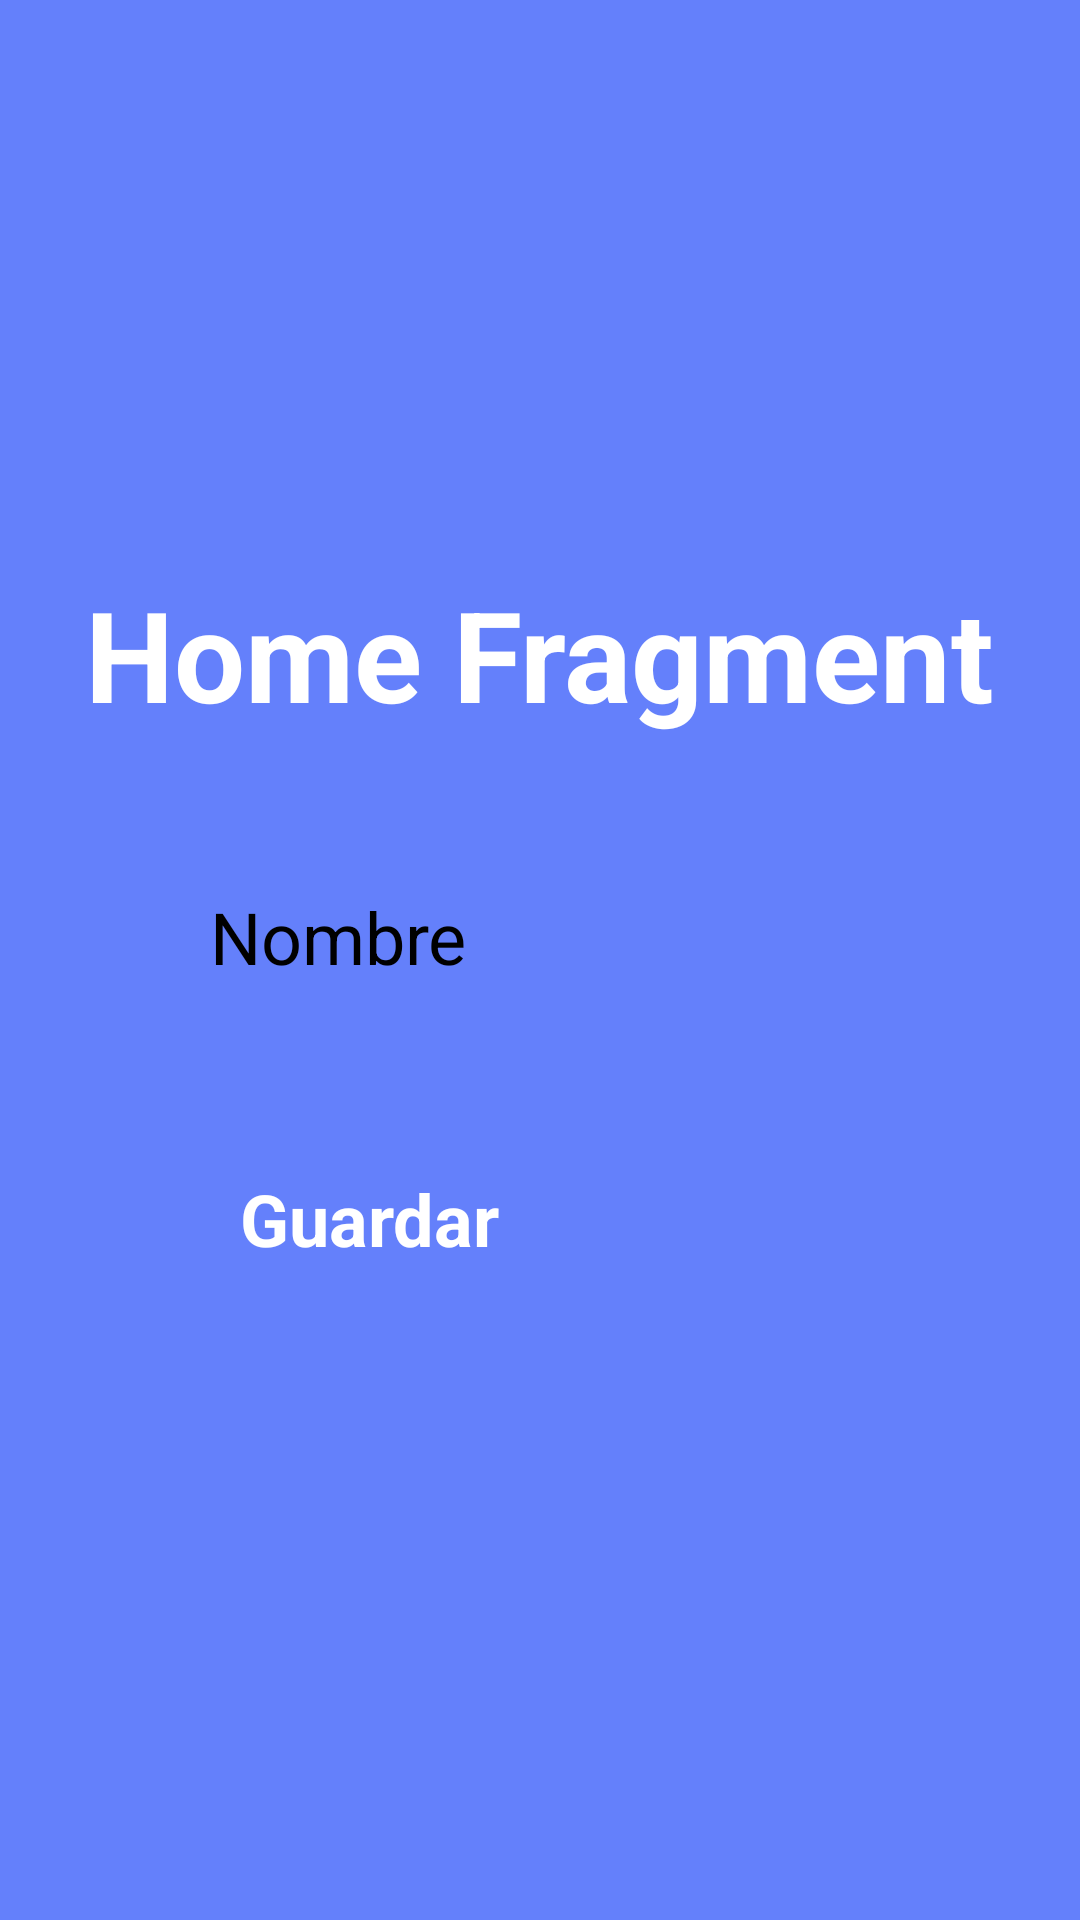

Reconstruct the res/layout file that produces this screen, plus the resources it refers to.
<!-- AndroidManifest.xml: application theme Theme.BlogApp -->
<!-- res/layout/fragment_home.xml -->
<?xml version="1.0" encoding="utf-8"?>
<LinearLayout
    xmlns:android="http://schemas.android.com/apk/res/android"
    xmlns:tools="http://schemas.android.com/tools"
    android:layout_width="match_parent"
    android:layout_height="match_parent"
    android:orientation="vertical"
    android:background="@color/primary1"
    android:gravity="center"
    tools:context=".HomeFragment">

    <TextView
        android:layout_width="wrap_content"
        android:layout_height="wrap_content"
        android:text="Home Fragment"
        android:textColor="@color/white"
        android:textSize="42sp"
        android:textStyle="bold" />


    <EditText
        android:id="@+id/txtclave"
        android:layout_width="match_parent"
        android:layout_height="74dp"
        android:layout_marginStart="50dp"
        android:layout_marginTop="50dp"
        android:layout_marginEnd="50dp"
        android:background="@drawable/background_edit_text"
        android:hint="Nombre"
        android:inputType="text"
        android:maxLines="1"
        android:paddingStart="20dp"
        android:paddingEnd="20dp"
        android:textSize="24sp" />

    <androidx.appcompat.widget.AppCompatButton
        android:id="@+id/btnguardar"
        android:layout_width="match_parent"
        android:layout_height="60dp"
        android:layout_marginStart="80dp"
        android:layout_marginTop="20dp"
        android:layout_marginEnd="80dp"
        android:background="@drawable/background_btn_primary"
        android:onClick="Save"
        android:text="Guardar"
        android:textAllCaps="false"
        android:textColor="#FFFFFF"
        android:textStyle="bold"
        android:textSize="24sp" />

</LinearLayout>
<!-- resources referenced by this layout -->
<resources>
  <color name="primary1">#6480fb</color>
  <color name="white">#FFFFFFFF</color>
</resources>
